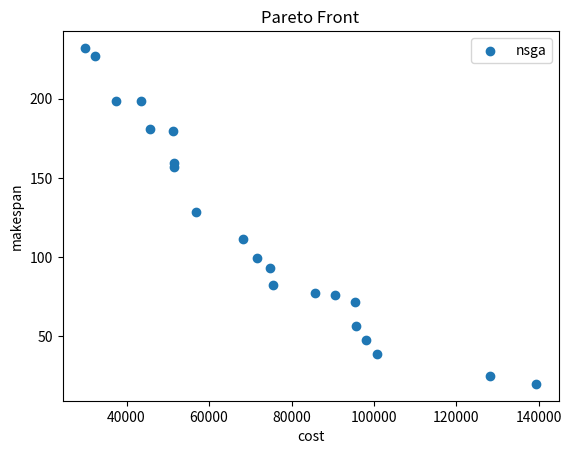

This chart was generated by the following Python code: (Note: this script raises an exception after producing the figure.)
import numpy as np
import matplotlib.pyplot as plt

def pareto_front(direction, data):
    if direction == "min":
        # 最小化問題におけるパレートフロントをreturnする
        pareto = []
        for i, point1 in enumerate(data):
            is_dominated = False
            for j, point2 in enumerate(data):
                if i != j:
                    # point2がpoint1を支配するかチェック（最小化なので、すべての目的で小さいか等しく、少なくとも一つで厳密に小さい）
                    if all(point2[k] <= point1[k] for k in range(len(point1))) and any(point2[k] < point1[k] for k in range(len(point1))):
                        is_dominated = True
                        break
            if not is_dominated:
                pareto.append(point1)
        return np.array(pareto)
    else:
        # 最大化問題におけるパレートフロントをreturnする
        pareto = []
        for i, point1 in enumerate(data):
            is_dominated = False
            for j, point2 in enumerate(data):
                if i != j:
                    # point2がpoint1を支配するかチェック（最大化なので、すべての目的で大きいか等しく、少なくとも一つで厳密に大きい）
                    if all(point2[k] >= point1[k] for k in range(len(point1))) and any(point2[k] > point1[k] for k in range(len(point1))):
                        is_dominated = True
                        break
            if not is_dominated:
                pareto.append(point1)
        return np.array(pareto)

nsga= np.array([
    [139274.00, 19.97],
    [29951.00, 232.06],
    [32328.00, 227.12],
    [128213.00, 25.28],
    [43455.00, 198.31],
    [100624.00, 39.06],
    [37385.00, 198.78],
    [45726.00, 180.78],
    [95391.00, 71.78],
    [51338.00, 179.38],
    [51399.00, 159.62],
    [98015.00, 47.66],
    [71597.00, 99.38],
    [75408.00, 82.66],
    [74774.00, 92.88],
    [51582.00, 156.75],
    [85735.00, 77.28],
    [95544.00, 56.81],
    [90426.00, 76.09],
    [56753.00, 128.25],
    [68265.00, 111.69],
])



plt.scatter(nsga[:, 0], nsga[:, 1], label='nsga')








plt.xlabel('cost')
plt.ylabel('makespan')
plt.title('Pareto Front')
plt.legend()
plt.show()
plt.savefig('points/32-256.png')
